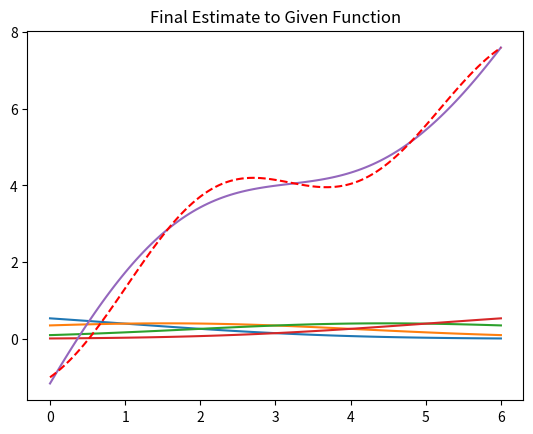

Generate this figure with matplotlib:
#!usr/bin/python 2.7.12
#Example from John Lilly's Fuzzy- 8.1
#Batch Least square Fuzzy Estimation For single input system
#best estimate not calculated here, Use matlab to calculate best estimate
#code just shows simulation
#Consider funct g(x) = x - cos(1.5x) + sin(0.4x)

import numpy as np
import matplotlib.pyplot as chart

centre = [0,2,4,6]
spread = 2.1784
e = 2.718	

def find_epsilon(x,j,parameter):
	sum_epsilon = 0
	epsilon = np.zeros((4,))
	epsilon_j = 0
	
	for i in range(4):
		epsilon[i] = e**(-0.5*(((x - centre[i]) / spread)**2))
		sum_epsilon += epsilon[i]
	
	if parameter == 0:
		return (epsilon[j]/sum_epsilon)
	
	else :
		return (epsilon[j])

def make_basis_function():	
	epsilon = [[],[],[],[]]
	x = 0 
	sum_x = [[],[],[],[]] 
	
	for i in range(4):	
		x = 0
		
		while x <6:
			epsilon[i].append(find_epsilon(x,i,0))
			sum_x[i].append(x)
			x += 0.05	
		
		chart.plot(sum_x[i],epsilon[i])
	
	chart.title('Basis Function made by Gaussian Membership')
	chart.grid()
	chart.show()
	return epsilon, sum_x[0]

def show_g():
	x = 0
	g = []
	sum_x =[]
	
	while x< 6:
		g.append(x - np.cos(1.5*x)+np.sin(0.4*x))
		sum_x.append(x)
		x += 0.05
	
	return g

def make_pair(epsilon, theta):
	paired = np.array(epsilon)
	total = []
	k = 0
	
	for i in range(len(paired[0])):	
		for j in range(4):
			k += theta[j]*paired[j][i]
		
		total.append(k)
		k = 0
	
	return total
	
def main():
	theta_old = [-2.660,5.4934,2.6386,8.7027]
	theta_less = [-1.0700, 3.86262, 4.0212, 7.5119]
	theta = [-18.0655, 28.8548, -18.9838, 21.6675]

	sampled_y =	[]
	psi = [ [],[],[],[],[],[],[] ]
	g = show_g()
	
	for i in range(7):
		sampled_y.append(i - np.cos(1.5*i)+np.sin(0.4*i))
		
		for j in range(4):
			psi[i].append(find_epsilon(i,j,0))
	
	epsilon, x = make_basis_function()
	total = make_pair(epsilon, theta)
	chart.plot(x,total)
	chart.plot(x,g,'r--')
	chart.title('Final Estimate to Given Function')
	chart.grid()
	chart.show()

if __name__ == '__main__' :
	main()

